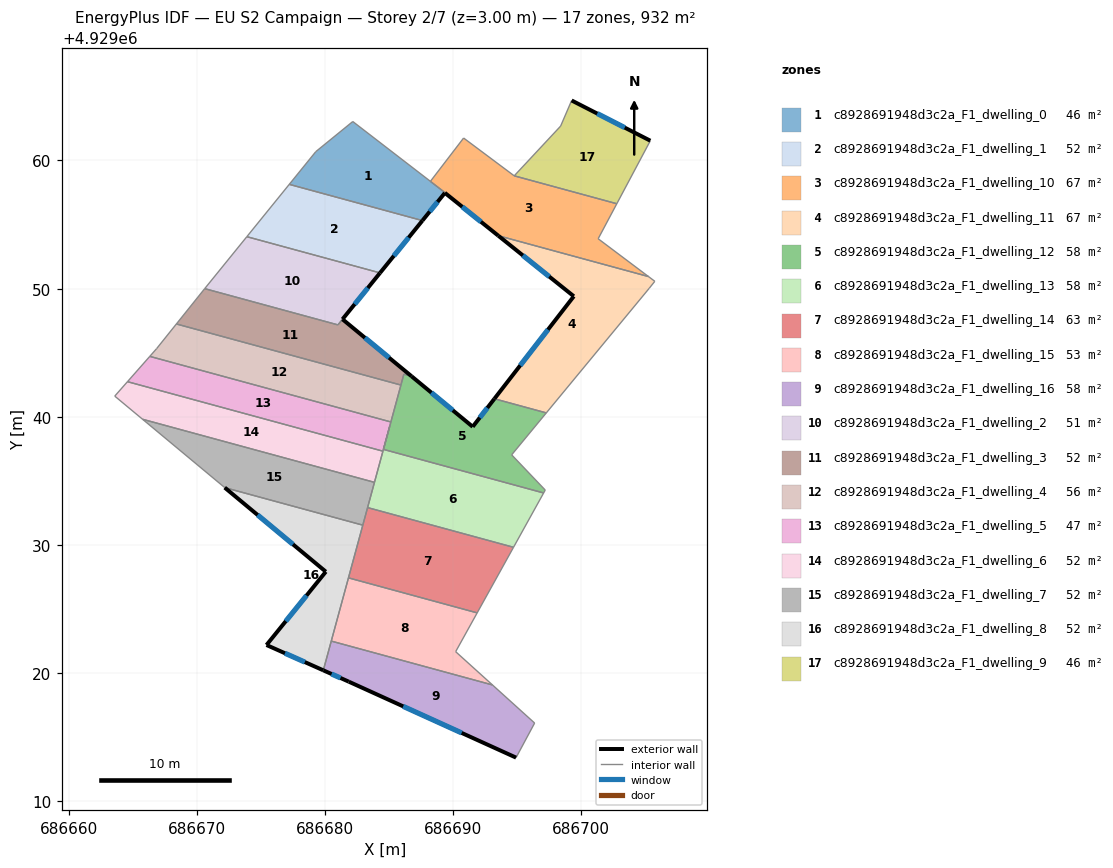
=== STOREY PLAN SPEC (per zone: floor XY polygon, exterior-wall plan segments, windows/doors) ===
zone 1: c8928691948d3c2a_F1_dwelling_0  (46.5 m²)
  floor: (686689.37, 4929057.49) (686689.36, 4929057.47) (686687.61, 4929055.31) (686677.22, 4929058.14) (686679.30, 4929060.69) (686682.18, 4929063.04)
  exterior wall: (686687.61, 4929055.31) – (686689.36, 4929057.47)  [2.8 m]
    window: (686688.18, 4929056.01) – (686688.79, 4929056.77)  [1.0 m²]
  interior walls: 6
zone 2: c8928691948d3c2a_F1_dwelling_1  (51.8 m²)
  floor: (686687.61, 4929055.31) (686684.30, 4929051.23) (686673.91, 4929054.06) (686677.22, 4929058.14)
  exterior wall: (686684.30, 4929051.23) – (686687.61, 4929055.31)  [5.3 m]
    window: (686685.38, 4929052.56) – (686686.54, 4929053.98)  [1.9 m²]
  interior walls: 3
zone 3: c8928691948d3c2a_F1_dwelling_10  (67.4 m²)
  floor: (686702.78, 4929056.63) (686701.32, 4929053.89) (686705.25, 4929050.94) (686693.53, 4929054.13) (686689.36, 4929057.48) (686689.37, 4929057.49) (686688.24, 4929058.38) (686690.82, 4929061.75) (686694.78, 4929058.80)
  exterior wall: (686689.36, 4929057.48) – (686693.53, 4929054.13)  [5.3 m]
    window: (686690.72, 4929056.39) – (686692.18, 4929055.22)  [2.0 m²]
  interior walls: 8
zone 4: c8928691948d3c2a_F1_dwelling_11  (66.9 m²)
  floor: (686705.25, 4929050.94) (686705.74, 4929050.57) (686705.31, 4929050.02) (686697.28, 4929040.31) (686693.23, 4929041.41) (686699.43, 4929049.40) (686693.53, 4929054.13)
  exterior wall: (686699.43, 4929049.40) – (686693.23, 4929041.41)  [10.1 m]
    window: (686697.41, 4929046.80) – (686695.24, 4929044.01)  [3.7 m²]
  exterior wall: (686693.53, 4929054.13) – (686699.43, 4929049.40)  [7.6 m]
    window: (686695.45, 4929052.59) – (686697.51, 4929050.94)  [2.8 m²]
  interior walls: 5
zone 5: c8928691948d3c2a_F1_dwelling_12  (58.3 m²)
  floor: (686697.28, 4929040.31) (686694.57, 4929037.03) (686697.19, 4929034.29) (686697.07, 4929034.06) (686684.57, 4929037.46) (686686.17, 4929043.33) (686686.76, 4929043.17) (686691.54, 4929039.22) (686693.23, 4929041.41)
  exterior wall: (686691.54, 4929039.22) – (686686.76, 4929043.17)  [6.2 m]
    window: (686689.98, 4929040.51) – (686688.31, 4929041.89)  [2.3 m²]
  exterior wall: (686693.23, 4929041.41) – (686691.54, 4929039.22)  [2.8 m]
    window: (686692.68, 4929040.70) – (686692.09, 4929039.93)  [1.0 m²]
  interior walls: 10
zone 6: c8928691948d3c2a_F1_dwelling_13  (58.3 m²)
  floor: (686697.07, 4929034.06) (686694.72, 4929029.82) (686683.33, 4929032.92) (686684.57, 4929037.46)
  interior walls: 7
zone 7: c8928691948d3c2a_F1_dwelling_14  (63.1 m²)
  floor: (686694.72, 4929029.82) (686691.88, 4929024.70) (686681.84, 4929027.43) (686683.33, 4929032.92)
  interior walls: 5
zone 8: c8928691948d3c2a_F1_dwelling_15  (53.4 m²)
  floor: (686691.88, 4929024.70) (686690.20, 4929021.67) (686693.08, 4929019.08) (686680.50, 4929022.50) (686681.84, 4929027.43)
  interior walls: 5
zone 9: c8928691948d3c2a_F1_dwelling_16  (58.3 m²)
  floor: (686693.08, 4929019.08) (686696.37, 4929016.11) (686694.92, 4929013.41) (686681.86, 4929019.33) (686679.88, 4929020.22) (686680.50, 4929022.50)
  exterior wall: (686679.88, 4929020.22) – (686681.86, 4929019.33)  [2.2 m]
    window: (686680.52, 4929019.93) – (686681.22, 4929019.62)  [0.8 m²]
  exterior wall: (686681.86, 4929019.33) – (686694.92, 4929013.41)  [14.3 m]
    window: (686686.11, 4929017.41) – (686690.67, 4929015.34)  [5.3 m²]
  interior walls: 4
zone 10: c8928691948d3c2a_F1_dwelling_2  (51.4 m²)
  floor: (686684.30, 4929051.23) (686681.01, 4929047.17) (686670.62, 4929050.00) (686673.91, 4929054.06)
  exterior wall: (686681.38, 4929047.61) – (686684.30, 4929051.23)  [4.7 m]
    window: (686682.33, 4929048.79) – (686683.35, 4929050.05)  [1.7 m²]
  interior walls: 4
zone 11: c8928691948d3c2a_F1_dwelling_3  (52.2 m²)
  floor: (686681.38, 4929047.61) (686686.76, 4929043.17) (686686.17, 4929043.33) (686685.93, 4929042.48) (686668.41, 4929047.25) (686670.62, 4929050.00) (686681.02, 4929047.17)
  exterior wall: (686686.76, 4929043.17) – (686681.38, 4929047.61)  [7.0 m]
    window: (686685.01, 4929044.61) – (686683.13, 4929046.17)  [2.6 m²]
  interior walls: 6
zone 12: c8928691948d3c2a_F1_dwelling_4  (56.1 m²)
  floor: (686685.93, 4929042.48) (686685.15, 4929039.60) (686666.34, 4929044.72) (686666.88, 4929045.33) (686668.41, 4929047.25)
  interior walls: 5
zone 13: c8928691948d3c2a_F1_dwelling_5  (47.4 m²)
  floor: (686685.15, 4929039.60) (686684.53, 4929037.32) (686664.60, 4929042.74) (686666.34, 4929044.72)
  interior walls: 5
zone 14: c8928691948d3c2a_F1_dwelling_6  (51.8 m²)
  floor: (686684.53, 4929037.32) (686683.87, 4929034.89) (686665.78, 4929039.81) (686663.60, 4929041.62) (686664.60, 4929042.74)
  interior walls: 5
zone 15: c8928691948d3c2a_F1_dwelling_7  (51.8 m²)
  floor: (686683.87, 4929034.89) (686682.96, 4929031.55) (686672.19, 4929034.48) (686665.78, 4929039.81)
  interior walls: 5
zone 16: c8928691948d3c2a_F1_dwelling_8  (51.8 m²)
  floor: (686682.96, 4929031.55) (686679.88, 4929020.22) (686675.44, 4929022.20) (686680.07, 4929027.92) (686672.19, 4929034.48)
  exterior wall: (686675.44, 4929022.20) – (686679.88, 4929020.22)  [4.9 m]
    window: (686676.89, 4929021.55) – (686678.44, 4929020.86)  [1.8 m²]
  exterior wall: (686680.07, 4929027.92) – (686675.44, 4929022.20)  [7.4 m]
    window: (686678.57, 4929026.05) – (686676.95, 4929024.06)  [2.7 m²]
  exterior wall: (686672.19, 4929034.48) – (686680.07, 4929027.92)  [10.3 m]
    window: (686674.75, 4929032.34) – (686677.51, 4929030.05)  [3.8 m²]
  interior walls: 4
zone 17: c8928691948d3c2a_F1_dwelling_9  (45.7 m²)
  floor: (686705.40, 4929061.54) (686702.78, 4929056.63) (686694.78, 4929058.80) (686698.40, 4929062.68) (686699.26, 4929064.68)
  exterior wall: (686705.40, 4929061.54) – (686699.26, 4929064.68)  [6.9 m]
    window: (686703.40, 4929062.57) – (686701.25, 4929063.66)  [2.5 m²]
  interior walls: 4

=== DERIVED (storey summary) ===
Building: EU S2 Campaign
Storey: 2 of 7  (floor level z = 3.00 m)
Storey gross floor area: 932.0 m²
Zones on this storey: 17
  - c8928691948d3c2a_F1_dwelling_0: floor 46.5 m²; exterior wall 2.8 m (8.3 m²); 1 window(s) 1.0 m²; WWR 12.2%
  - c8928691948d3c2a_F1_dwelling_1: floor 51.8 m²; exterior wall 5.3 m (15.8 m²); 1 window(s) 1.9 m²; WWR 12.2%
  - c8928691948d3c2a_F1_dwelling_10: floor 67.4 m²; exterior wall 5.3 m (16.0 m²); 1 window(s) 2.0 m²; WWR 12.2%
  - c8928691948d3c2a_F1_dwelling_11: floor 66.9 m²; exterior wall 17.7 m (53.0 m²); 2 window(s) 6.5 m²; WWR 12.2%
  - c8928691948d3c2a_F1_dwelling_12: floor 58.3 m²; exterior wall 9.0 m (26.9 m²); 2 window(s) 3.3 m²; WWR 12.2%
  - c8928691948d3c2a_F1_dwelling_13: floor 58.3 m²
  - c8928691948d3c2a_F1_dwelling_14: floor 63.1 m²
  - c8928691948d3c2a_F1_dwelling_15: floor 53.4 m²
  - c8928691948d3c2a_F1_dwelling_16: floor 58.3 m²; exterior wall 16.5 m (49.5 m²); 2 window(s) 6.1 m²; WWR 12.2%
  - c8928691948d3c2a_F1_dwelling_2: floor 51.4 m²; exterior wall 4.7 m (14.0 m²); 1 window(s) 1.7 m²; WWR 12.2%
  - c8928691948d3c2a_F1_dwelling_3: floor 52.2 m²; exterior wall 7.0 m (20.9 m²); 1 window(s) 2.6 m²; WWR 12.2%
  - c8928691948d3c2a_F1_dwelling_4: floor 56.1 m²
  - c8928691948d3c2a_F1_dwelling_5: floor 47.4 m²
  - c8928691948d3c2a_F1_dwelling_6: floor 51.8 m²
  - c8928691948d3c2a_F1_dwelling_7: floor 51.8 m²
  - c8928691948d3c2a_F1_dwelling_8: floor 51.8 m²; exterior wall 22.5 m (67.4 m²); 3 window(s) 8.2 m²; WWR 12.2%
  - c8928691948d3c2a_F1_dwelling_9: floor 45.7 m²; exterior wall 6.9 m (20.7 m²); 1 window(s) 2.5 m²; WWR 12.2%
Zone adjacency (shared interzone walls):
  - c8928691948d3c2a_F1_dwelling_0 ↔ c8928691948d3c2a_F1_dwelling_1
  - c8928691948d3c2a_F1_dwelling_1 ↔ c8928691948d3c2a_F1_dwelling_2
  - c8928691948d3c2a_F1_dwelling_10 ↔ c8928691948d3c2a_F1_dwelling_11
  - c8928691948d3c2a_F1_dwelling_10 ↔ c8928691948d3c2a_F1_dwelling_9
  - c8928691948d3c2a_F1_dwelling_11 ↔ c8928691948d3c2a_F1_dwelling_12
  - c8928691948d3c2a_F1_dwelling_12 ↔ c8928691948d3c2a_F1_dwelling_13
  - c8928691948d3c2a_F1_dwelling_12 ↔ c8928691948d3c2a_F1_dwelling_3
  - c8928691948d3c2a_F1_dwelling_12 ↔ c8928691948d3c2a_F1_dwelling_4
  - c8928691948d3c2a_F1_dwelling_12 ↔ c8928691948d3c2a_F1_dwelling_5
  - c8928691948d3c2a_F1_dwelling_13 ↔ c8928691948d3c2a_F1_dwelling_14
  - c8928691948d3c2a_F1_dwelling_13 ↔ c8928691948d3c2a_F1_dwelling_5
  - c8928691948d3c2a_F1_dwelling_13 ↔ c8928691948d3c2a_F1_dwelling_6
  - c8928691948d3c2a_F1_dwelling_13 ↔ c8928691948d3c2a_F1_dwelling_7
  - c8928691948d3c2a_F1_dwelling_14 ↔ c8928691948d3c2a_F1_dwelling_15
  - c8928691948d3c2a_F1_dwelling_14 ↔ c8928691948d3c2a_F1_dwelling_7
  - c8928691948d3c2a_F1_dwelling_14 ↔ c8928691948d3c2a_F1_dwelling_8
  - c8928691948d3c2a_F1_dwelling_15 ↔ c8928691948d3c2a_F1_dwelling_16
  - c8928691948d3c2a_F1_dwelling_15 ↔ c8928691948d3c2a_F1_dwelling_8
  - c8928691948d3c2a_F1_dwelling_16 ↔ c8928691948d3c2a_F1_dwelling_8
  - c8928691948d3c2a_F1_dwelling_2 ↔ c8928691948d3c2a_F1_dwelling_3
  - c8928691948d3c2a_F1_dwelling_3 ↔ c8928691948d3c2a_F1_dwelling_4
  - c8928691948d3c2a_F1_dwelling_4 ↔ c8928691948d3c2a_F1_dwelling_5
  - c8928691948d3c2a_F1_dwelling_5 ↔ c8928691948d3c2a_F1_dwelling_6
  - c8928691948d3c2a_F1_dwelling_6 ↔ c8928691948d3c2a_F1_dwelling_7
  - c8928691948d3c2a_F1_dwelling_7 ↔ c8928691948d3c2a_F1_dwelling_8